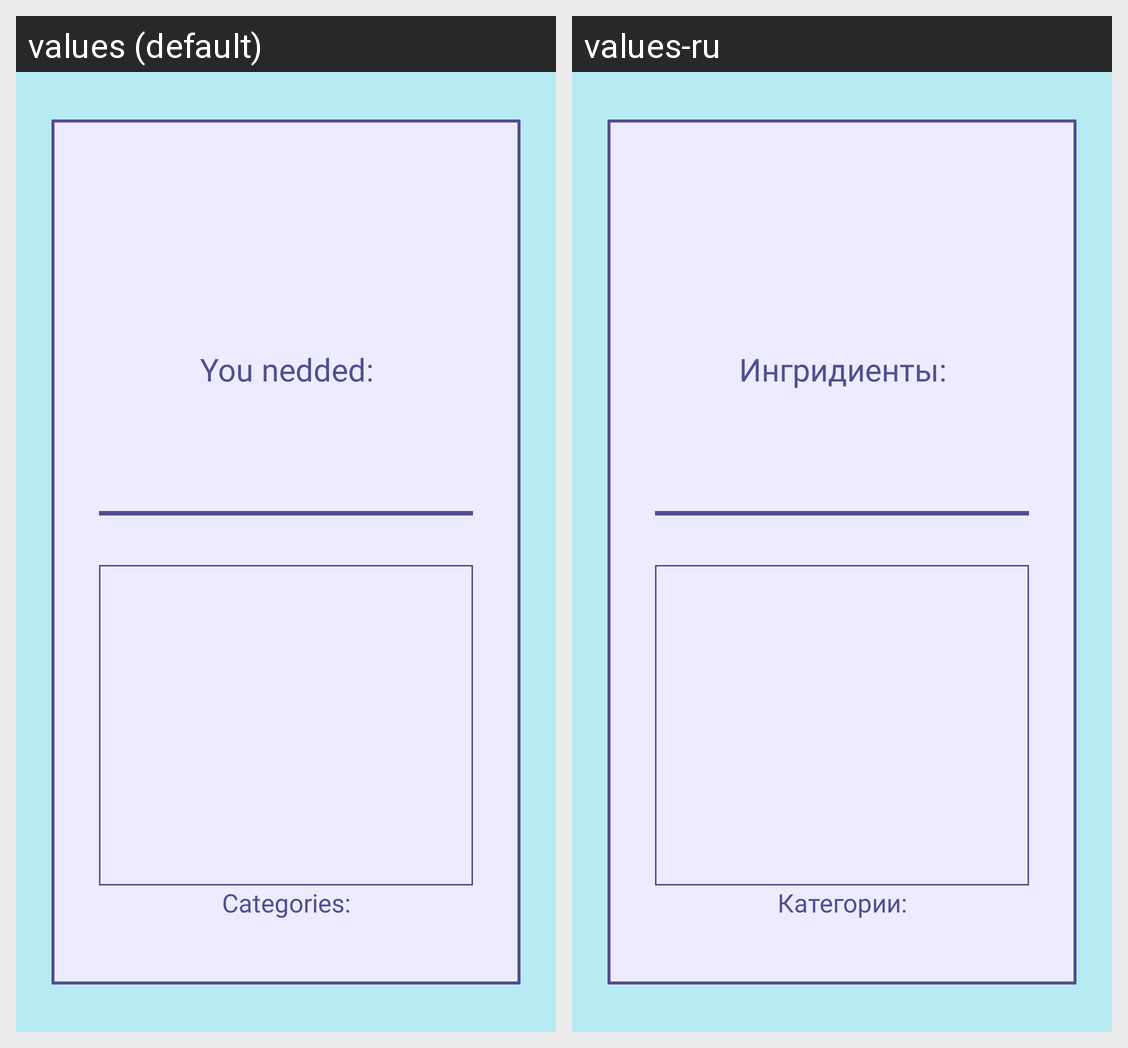

Translations of the strings shown on this Android screen, per locale in the grid:
Android screen res/layout/fragment_recipe.xml rendered under 2 locales, left to right: values (default), values-ru. Device: Nexus 5 (rendered at 1080×1920; each locale shown at half size, 540×960, under a caption strip naming it); theme Theme.Receipeapp.
Strings drawn on this screen, with the default value and each locale's value (text and hints the layout hard-codes, and strings that could not be matched under every locale, appear in the picture but are not listed):

you_needed
  values: You nedded:
  values-ru: Ингридиенты:

categories
  values: Categories:
  values-ru: Категории:
